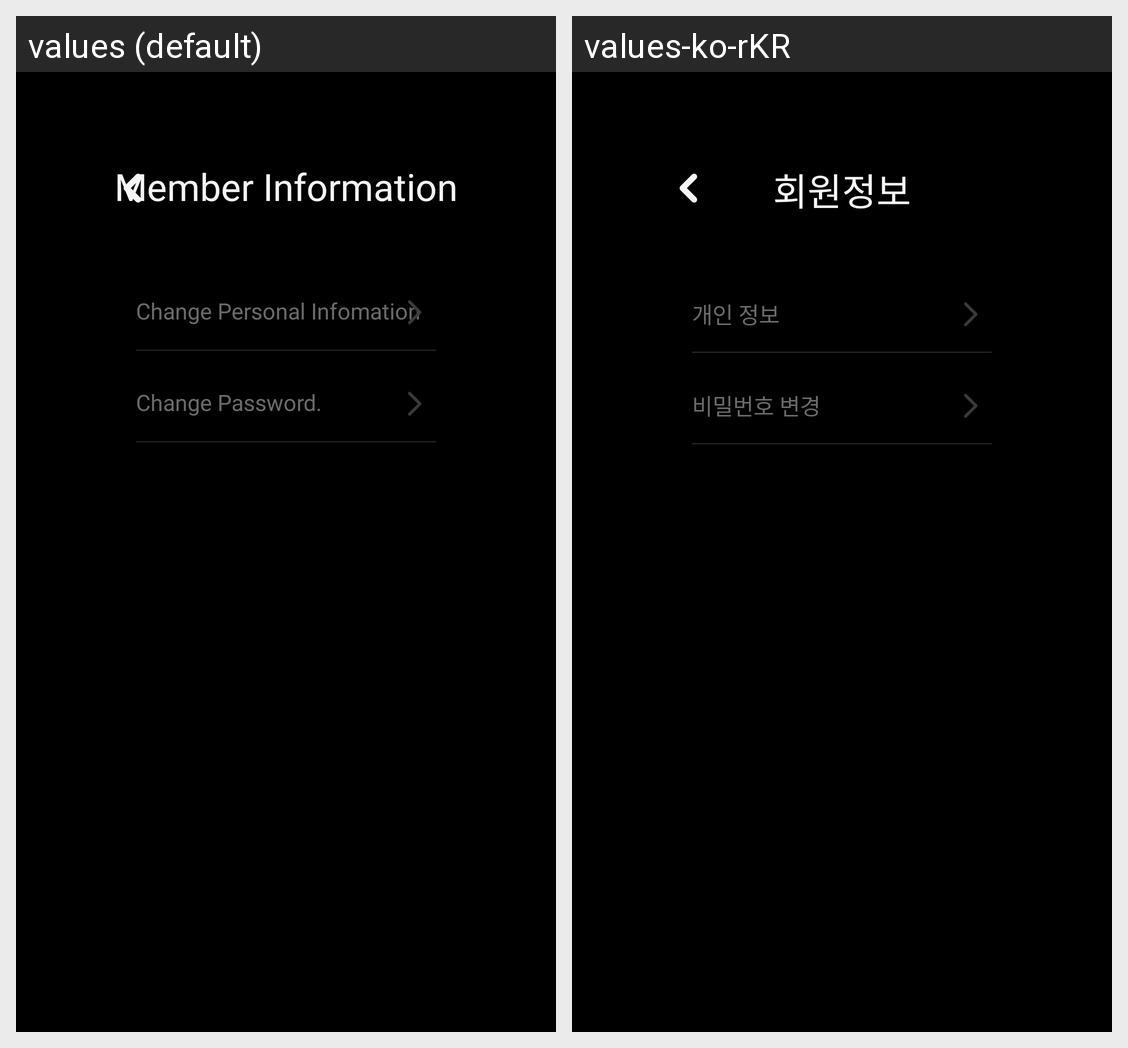

Strings drawn on this Android screen and how each of the app's shown locales translates them:
Android screen res/layout/activity_setting_myinfo.xml rendered under 2 locales, left to right: values (default), values-ko-rKR. Device: Nexus 5 (rendered at 1080×1920; each locale shown at half size, 540×960, under a caption strip naming it); theme AppTheme.NoActionBar.
Strings drawn on this screen, with the default value and each locale's value (text and hints the layout hard-codes, and strings that could not be matched under every locale, appear in the picture but are not listed):

member_info
  values: Member Information
  values-ko-rKR: 회원정보

personal_info
  values: Change Personal Infomation
  values-ko-rKR: 개인 정보

change_password
  values: Change Password.
  values-ko-rKR: 비밀번호 변경
